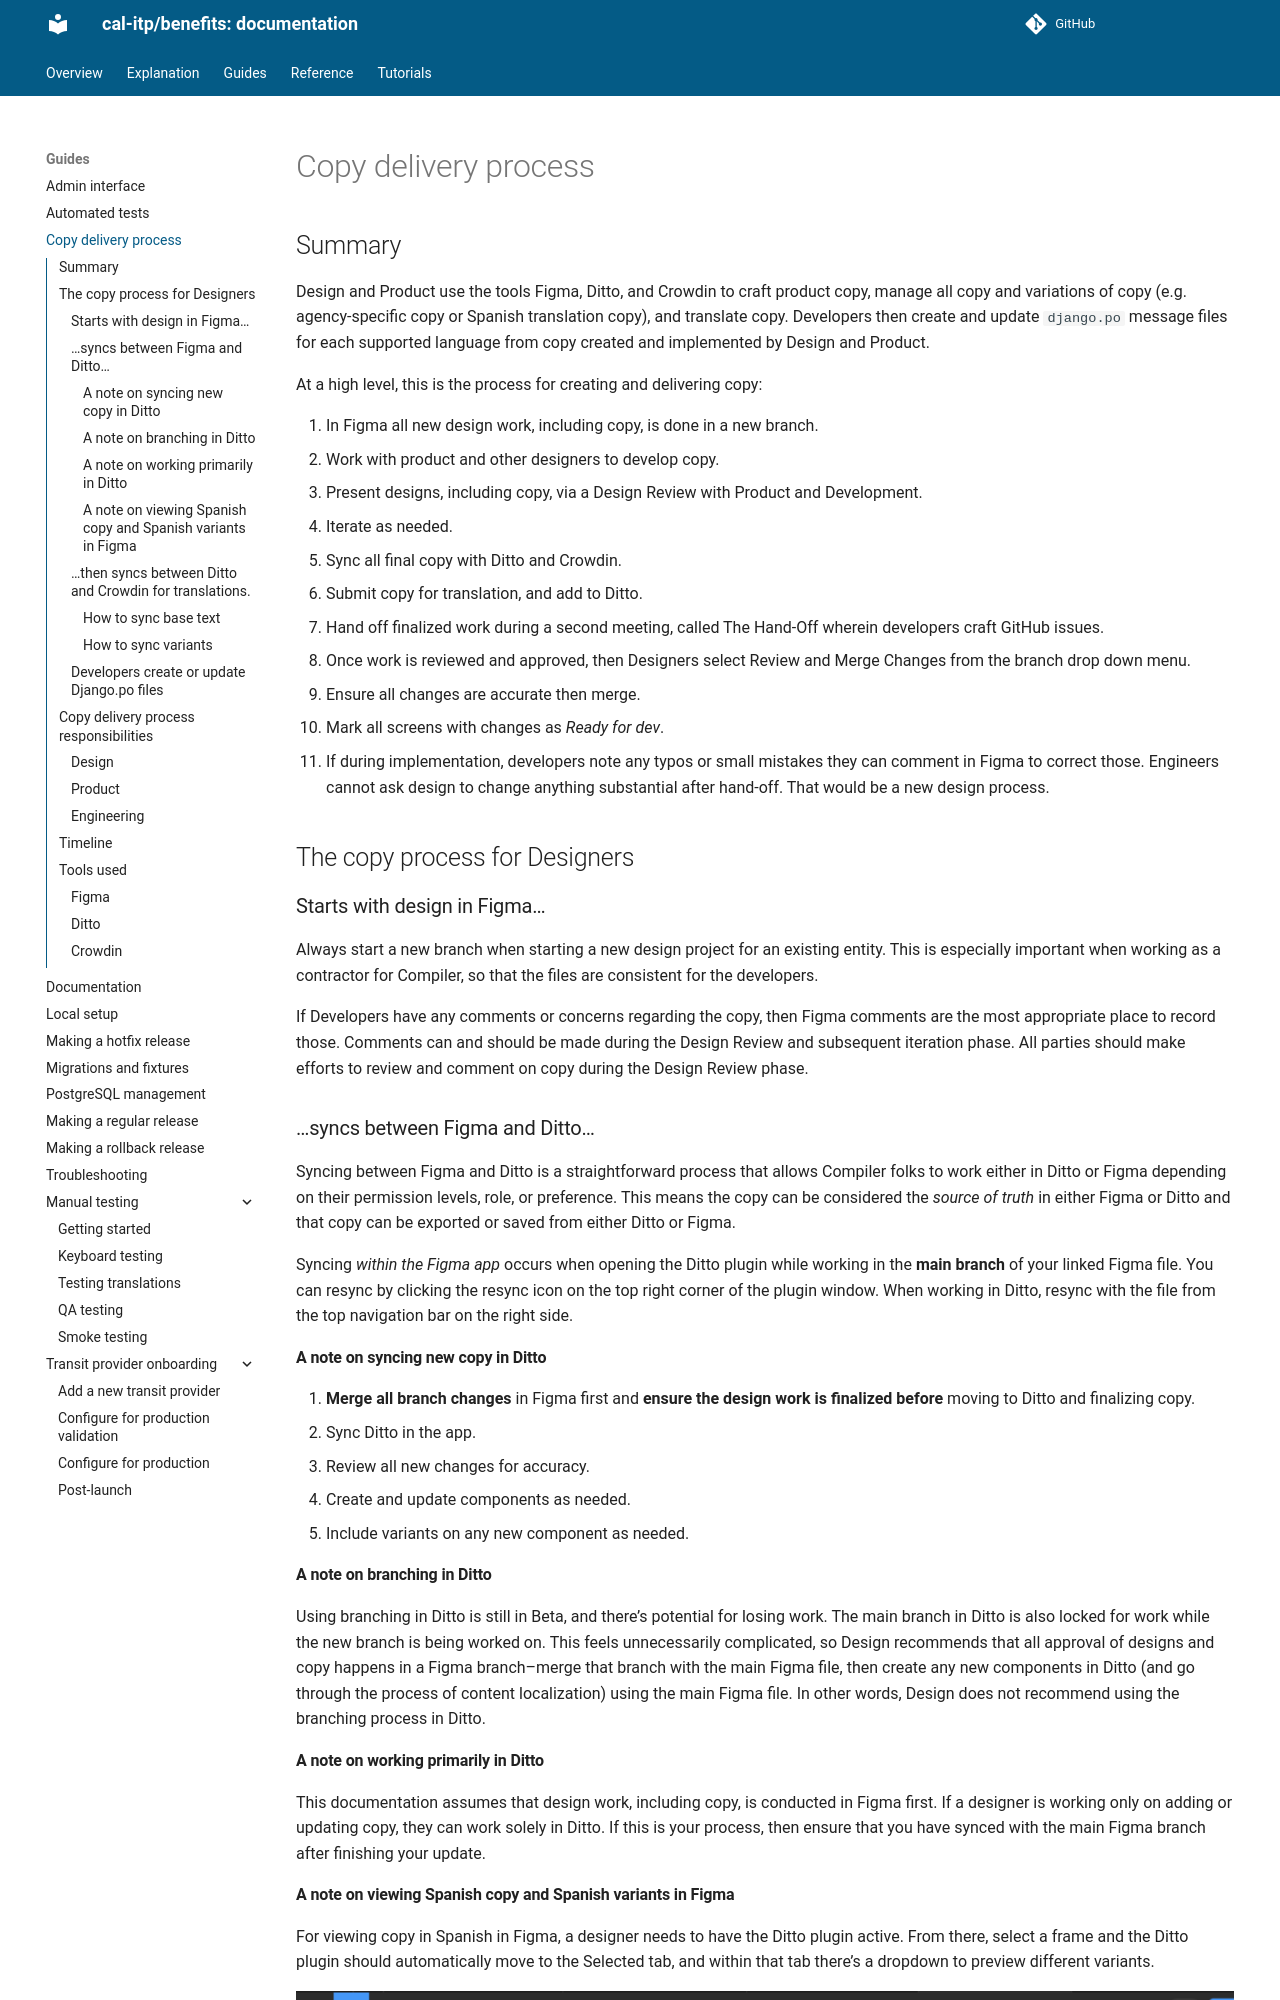

repository: cal-itp/benefits · page: guides/copy-delivery/index.html · generator: mkdocs

# Copy delivery process

## Summary

Design and Product use the tools Figma, Ditto, and Crowdin to craft product copy, manage all copy and variations of copy (e.g. agency-specific copy or Spanish translation copy), and translate copy. Developers then create and update `django.po` message files for each supported language from copy created and implemented by Design and Product.

At a high level, this is the process for creating and delivering copy:

1. In Figma all new design work, including copy, is done in a new branch.
1. Work with product and other designers to develop copy.
1. Present designs, including copy, via a Design Review with Product and Development.
1. Iterate as needed.
1. Sync all final copy with Ditto and Crowdin.
1. Submit copy for translation, and add to Ditto.
1. Hand off finalized work during a second meeting, called The Hand-Off wherein developers craft GitHub issues.
1. Once work is reviewed and approved, then Designers select Review and Merge Changes from the branch drop down menu.
1. Ensure all changes are accurate then merge.
1. Mark all screens with changes as _Ready for dev_.
1. If during implementation, developers note any typos or small mistakes they can comment in Figma to correct those. Engineers cannot ask design to change anything substantial after hand-off. That would be a new design process.

## The copy process for Designers

### Starts with design in Figma...

Always start a new branch when starting a new design project for an existing entity. This is especially important when working as a contractor for Compiler, so that the files are consistent for the developers.

If Developers have any comments or concerns regarding the copy, then Figma comments are the most appropriate place to record those. Comments can and should be made during the Design Review and subsequent iteration phase. All parties should make efforts to review and comment on copy during the Design Review phase.

### ...syncs between Figma and Ditto...

Syncing between Figma and Ditto is a straightforward process that allows Compiler folks to work either in Ditto or Figma depending on their permission levels, role, or preference. This means the copy can be considered the _source of truth_ in either Figma or Ditto and that copy can be exported or saved from either Ditto or Figma.

Syncing _within the Figma app_ occurs when opening the Ditto plugin while working in the **main branch** of your linked Figma file. You can resync by clicking the resync icon on the top right corner of the plugin window. When working in Ditto, resync with the file from the top navigation bar on the right side.

#### A note on syncing new copy in Ditto

1. **Merge all branch changes** in Figma first and **ensure the design work is finalized before** moving to Ditto and finalizing copy.
1. Sync Ditto in the app.
1. Review all new changes for accuracy.
1. Create and update components as needed.
1. Include variants on any new component as needed.

#### A note on branching in Ditto

Using branching in Ditto is still in Beta, and there's potential for losing work. The main branch in Ditto is also locked for work while the new branch is being worked on. This feels unnecessarily complicated, so Design recommends that all approval of designs and copy happens in a Figma branch--merge that branch with the main Figma file, then create any new components in Ditto (and go through the process of content localization) using the main Figma file. In other words, Design does not recommend using the branching process in Ditto.
